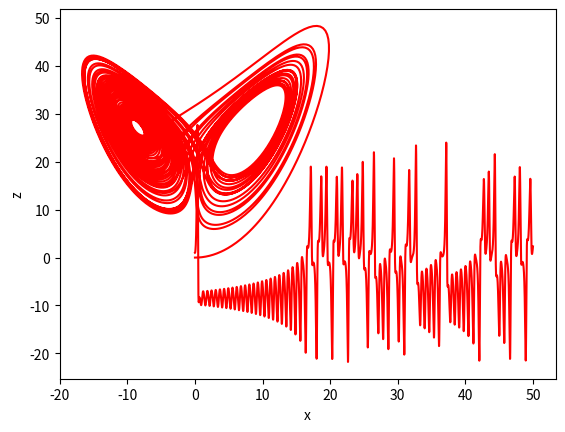

Here is the Python script that generated this plot:
# Question 3(a)

import matplotlib.pyplot as plt

sigma = 10
r = 28
b = 8/3

def deriv_x(x,y,z):
    return sigma*(y-x)

def deriv_y(x,y,z):
    return r*x-y-x*z

def deriv_z(x,y,z):
    return x*y-b*z


def lorentz(time,N):
    x=[0]
    y=[1]
    z=[0]
    h=(time/N)
    Time = [0+i*h for i in range(N+1)]
    
    for i in range(len(Time)-1):
        k1_x = h*deriv_x(x[i], y[i], z[i])
        k1_y = h*deriv_y(x[i], y[i], z[i])
        k1_z = h*deriv_z(x[i], y[i], z[i])

        k2_x = h*deriv_x(x[i] + k1_x/2, y[i] + k1_y/2, z[i] + k1_z/2)
        k2_y = h*deriv_y(x[i] + k1_x/2, y[i] + k1_y/2, z[i] + k1_z/2)
        k2_z = h*deriv_z(x[i] + k1_x/2, y[i] + k1_y/2, z[i] + k1_z/2)

        k3_x = h*deriv_x(x[i] + k2_x/2, y[i] + k2_y/2, z[i] + k2_z/2)
        k3_y = h*deriv_y(x[i] + k2_x/2, y[i] + k2_y/2, z[i] + k2_z/2)
        k3_z = h*deriv_z(x[i] + k2_x/2, y[i] + k2_y/2, z[i] + k2_z/2)

        k4_x = h*deriv_x(x[i] + k3_x, y[i] + k3_y, z[i] + k3_z)
        k4_y = h*deriv_y(x[i] + k3_x, y[i] + k3_y, z[i] + k3_z)
        k4_z = h*deriv_z(x[i] + k3_x, y[i] + k3_y, z[i] + k3_z)

        x_1 = x[i] + (k1_x + 2*k2_x + 2*k3_x +k4_x)/6
        y_1 = y[i] + (k1_y + 2*k2_y + 2*k3_y +k4_y)/6
        z_1 = z[i] + (k1_z + 2*k2_z + 2*k3_z +k4_z)/6
        

        x.append(x_1)
        y.append(y_1)
        z.append(z_1)

    return x,y,z,Time

x,y,z,time = lorentz(50,10000)


plt.plot(time,y,c='red')
plt.xlabel("Time")
plt.ylabel("y")
plt.show()



# Question 3(b)

plt.plot(x,z,c='red')
plt.xlabel("x")
plt.ylabel("z")
plt.show()